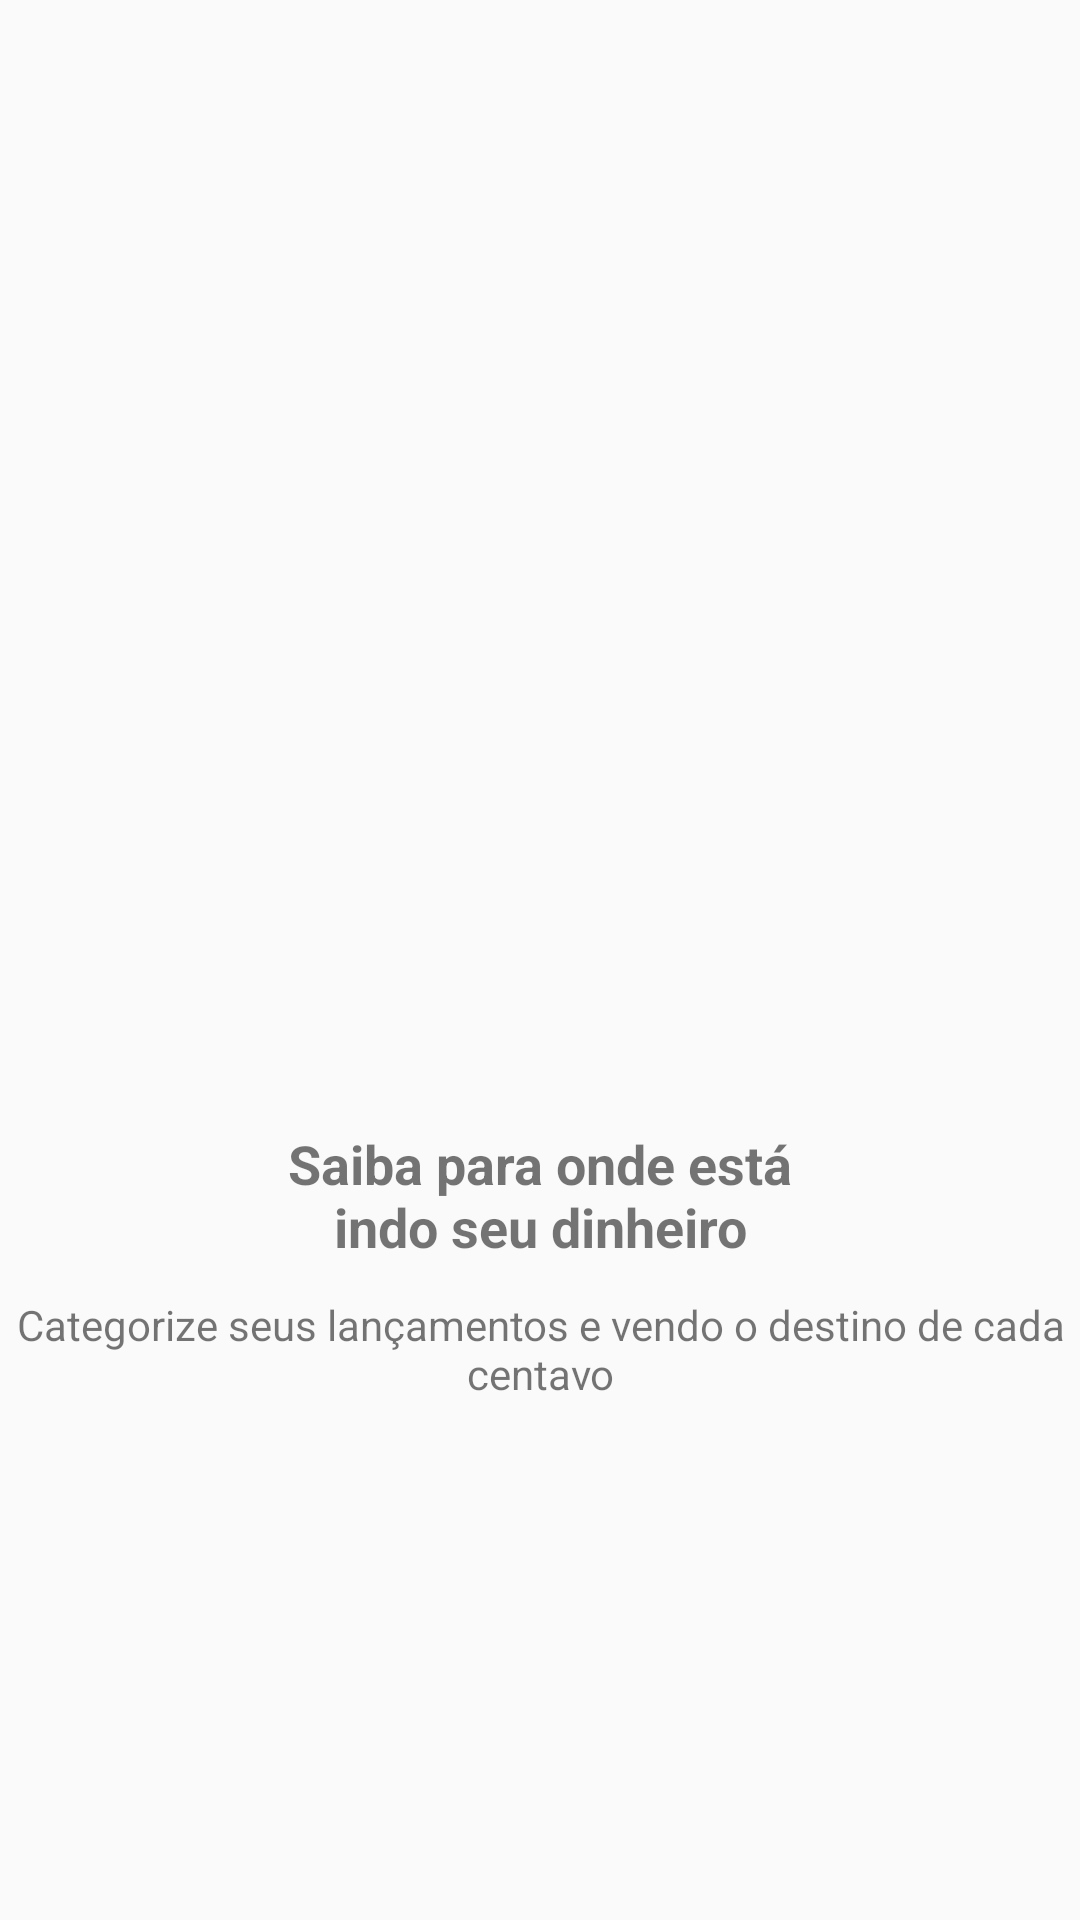

Layout XML and referenced resources for this Android screen:
<!-- AndroidManifest.xml: application theme AppTheme -->
<!-- res/layout/intro_2.xml -->
<?xml version="1.0" encoding="utf-8"?>
<androidx.constraintlayout.widget.ConstraintLayout xmlns:android="http://schemas.android.com/apk/res/android"
    xmlns:app="http://schemas.android.com/apk/res-auto"
    xmlns:tools="http://schemas.android.com/tools"
    android:layout_width="match_parent"
    android:layout_height="match_parent"
    android:orientation="vertical">

    <ImageView
        android:id="@+id/imageView"
        android:layout_width="200dp"
        android:layout_height="200dp"
        app:layout_constraintBottom_toTopOf="@+id/textView3"
        app:layout_constraintEnd_toEndOf="parent"
        app:layout_constraintStart_toStartOf="parent"
        app:layout_constraintTop_toTopOf="parent"
        app:layout_constraintVertical_chainStyle="packed"
        app:srcCompat="@drawable/dois" />

    <TextView
        android:id="@+id/textView3"
        android:layout_width="178dp"
        android:layout_height="51dp"
        android:gravity="center"
        android:text="Saiba para onde está indo seu dinheiro"
        android:textSize="18sp"
        android:textStyle="bold"
        app:layout_constraintBottom_toTopOf="@+id/textView4"
        app:layout_constraintEnd_toEndOf="parent"
        app:layout_constraintStart_toStartOf="parent"
        app:layout_constraintTop_toBottomOf="@+id/imageView" />

    <TextView
        android:id="@+id/textView4"
        android:layout_width="wrap_content"
        android:layout_height="wrap_content"
        android:layout_marginTop="8dp"
        android:gravity="center"
        android:text="Categorize seus lançamentos e vendo o destino de cada centavo"
        app:layout_constraintBottom_toBottomOf="parent"
        app:layout_constraintEnd_toEndOf="parent"
        app:layout_constraintStart_toStartOf="parent"
        app:layout_constraintTop_toBottomOf="@+id/textView3" />

</androidx.constraintlayout.widget.ConstraintLayout>
<!-- resources referenced by this layout -->
<resources>
  <style name="AppTheme" parent="Theme.AppCompat.Light.DarkActionBar">
          
          <item name="colorPrimary">@color/colorPrimary</item>
          <item name="colorPrimaryDark">@color/colorPrimaryDark</item>
          <item name="colorAccent">@color/colorAccent</item>
      </style>
  <color name="colorPrimary">#01c7d2</color>
  <color name="colorPrimaryDark">#00b2bc</color>
  <color name="colorAccent">#ff706a</color>
</resources>
